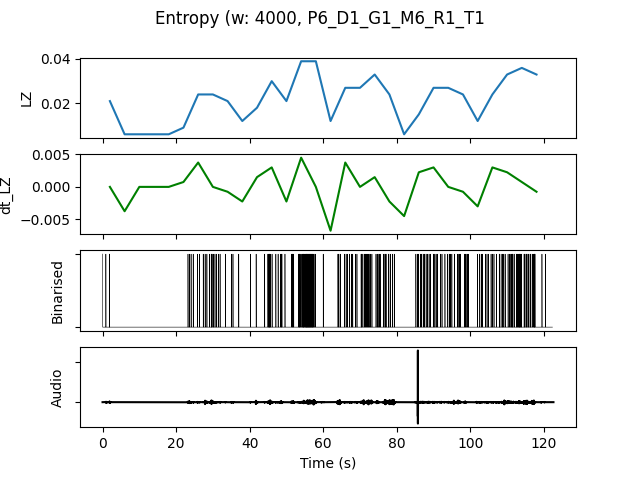

The data file committed next to this chart (first rows):
, t0, LZ, dt_LZ, IOI, nCounts
0.0, 0.0, 0.02094, 0.0, 4000, 4
4.0, 4.0, 0.005983, -0.003739, 0.0, 0
8.0, 8.0, 0.005983, 0.0, 0.0, 0
12.0, 12.0, 0.005983, 0.0, 0.0, 0
16.0, 16.0, 0.005983, 0.0, 0.0, 0
20.0, 20.0, 0.008974, 0.0007479, 8000, 2
24.0, 24.0, 0.02393, 0.003739, 2667, 6
28.0, 28.0, 0.02393, 0.0, 1778, 9
32.0, 32.0, 0.02094, -0.0007479, 4000, 4
36.0, 36.0, 0.01197, -0.002244, 16000, 1
40.0, 40.0, 0.01795, 0.001496, 8000, 2
44.0, 44.0, 0.02991, 0.002991, 1600, 10
48.0, 48.0, 0.02094, -0.002244, 2286, 7
52.0, 52.0, 0.03889, 0.004487, 888.9, 18
56.0, 56.0, 0.03889, 0.0, 1143, 14
60.0, 60.0, 0.01197, -0.006731, 16000, 1
64.0, 64.0, 0.02692, 0.003739, 2000, 8
68.0, 68.0, 0.02692, 0.0, 1778, 9
72.0, 72.0, 0.03291, 0.001496, 1600, 10
76.0, 76.0, 0.02393, -0.002244, 1778, 9
80.0, 80.0, 0.005983, -0.004487, 0.0, 0
84.0, 84.0, 0.01496, 0.002244, 2286, 7
88.0, 88.0, 0.02692, 0.002991, 2000, 8
92.0, 92.0, 0.02692, 0.0, 2000, 8
96.0, 96.0, 0.02393, -0.0007479, 1778, 9
100.0, 100.0, 0.01197, -0.002991, 4000, 4
104.0, 104.0, 0.02393, 0.002991, 2286, 7
108.0, 108.0, 0.03291, 0.002244, 1333, 12
112.0, 112.0, 0.0359, 0.0007479, 1067, 15
116.0, 116.0, 0.03291, -0.0007479, 1778, 9
